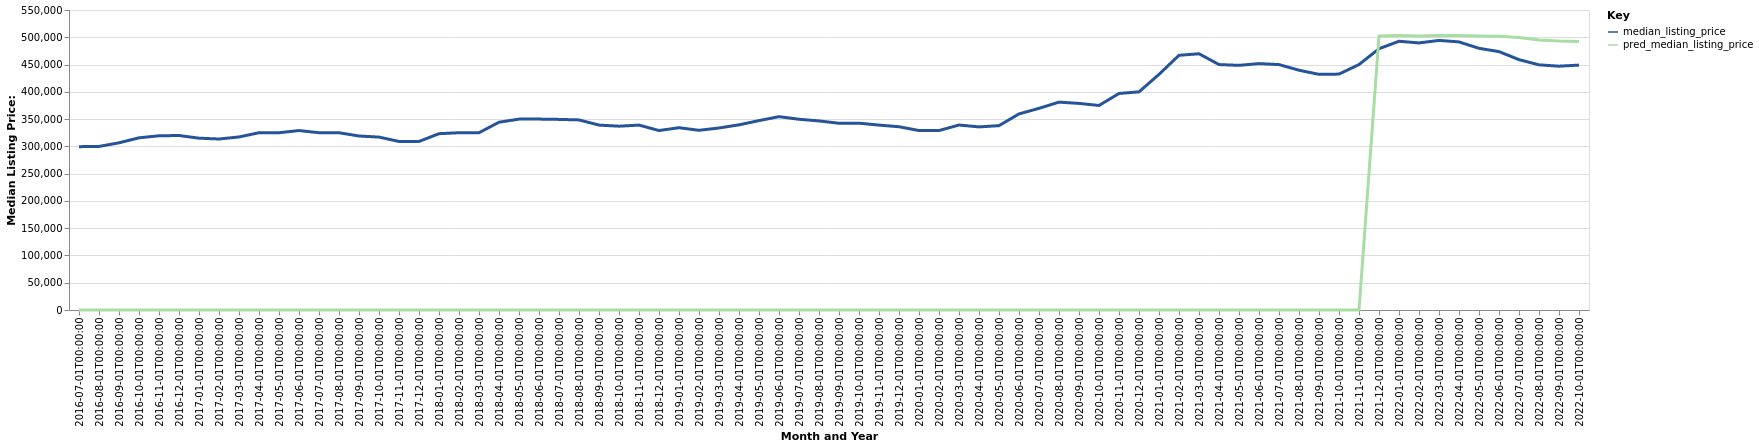

The table this chart was drawn from, first rows:
date, time_idx, median_listing_price, thirty_year_interest_rate_five, month, county_name, active_listing_count, pred_median_listing_price, month_year
2016-07-01, 0, 299450, 3.72, 7, Sonora, CA, 556.0, 0, Jul-2016
2016-08-01, 1, 299900, 3.73, 8, Sonora, CA, 553.0, 0, Aug-2016
2016-09-01, 2, 306500, 3.66, 9, Sonora, CA, 525.0, 0, Sep-2016
2016-10-01, 3, 315667, 3.64, 10, Sonora, CA, 487.0, 0, Oct-2016
2016-11-01, 4, 319400, 3.66, 11, Sonora, CA, 467.0, 0, Nov-2016
2016-12-01, 5, 319900, 3.48, 12, Sonora, CA, 398.0, 0, Dec-2016
2017-01-01, 6, 315000, 3.45, 1, Sonora, CA, 343.0, 0, Jan-2017
2017-02-01, 7, 313498, 3.5, 2, Sonora, CA, 297.0, 0, Feb-2017
2017-03-01, 8, 317250, 3.52, 3, Sonora, CA, 293.0, 0, Mar-2017
2017-04-01, 9, 325000, 4.03, 4, Sonora, CA, 367.0, 0, Apr-2017
2017-05-01, 10, 325000, 4.32, 5, Sonora, CA, 414.0, 0, May-2017
2017-06-01, 11, 329000, 4.2, 6, Sonora, CA, 456.0, 0, Jun-2017
2017-07-01, 12, 325000, 4.19, 7, Sonora, CA, 516.0, 0, Jul-2017
2017-08-01, 13, 325000, 4.3, 8, Sonora, CA, 522.0, 0, Aug-2017
2017-09-01, 14, 319000, 4.1, 9, Sonora, CA, 496.0, 0, Sep-2017
2017-10-01, 15, 317000, 4.05, 10, Sonora, CA, 460.0, 0, Oct-2017
2017-11-01, 16, 309000, 3.94, 11, Sonora, CA, 415.0, 0, Nov-2017
2017-12-01, 17, 309000, 4.03, 12, Sonora, CA, 355.0, 0, Dec-2017
2018-01-01, 18, 323250, 3.93, 1, Sonora, CA, 313.0, 0, Jan-2018
2018-02-01, 19, 325000, 3.83, 2, Sonora, CA, 296.0, 0, Feb-2018
2018-03-01, 20, 325000, 3.94, 3, Sonora, CA, 311.0, 0, Mar-2018
2018-04-01, 21, 344250, 3.95, 4, Sonora, CA, 326.0, 0, Apr-2018
2018-05-01, 22, 349950, 3.99, 5, Sonora, CA, 361.0, 0, May-2018
2018-06-01, 23, 350000, 4.15, 6, Sonora, CA, 415.0, 0, Jun-2018
2018-07-01, 24, 349450, 4.4, 7, Sonora, CA, 496.0, 0, Jul-2018
2018-08-01, 25, 348500, 4.46, 8, Sonora, CA, 521.0, 0, Aug-2018
2018-09-01, 26, 339000, 4.58, 9, Sonora, CA, 529.0, 0, Sep-2018
2018-10-01, 27, 337000, 4.66, 10, Sonora, CA, 505.0, 0, Oct-2018
2018-11-01, 28, 339000, 4.62, 11, Sonora, CA, 466.0, 0, Nov-2018
2018-12-01, 29, 329000, 4.54, 12, Sonora, CA, 425.0, 0, Dec-2018
2019-01-01, 30, 334200, 4.6, 1, Sonora, CA, 342.0, 0, Jan-2019
2019-02-01, 31, 329450, 4.72, 2, Sonora, CA, 331.0, 0, Feb-2019
2019-03-01, 32, 333693, 4.9, 3, Sonora, CA, 348.0, 0, Mar-2019
2019-04-01, 33, 339475, 4.94, 4, Sonora, CA, 397.0, 0, Apr-2019
2019-05-01, 34, 347225, 4.75, 5, Sonora, CA, 475.0, 0, May-2019
2019-06-01, 35, 354450, 4.51, 6, Sonora, CA, 547.0, 0, Jun-2019
2019-07-01, 36, 349700, 4.41, 7, Sonora, CA, 614.0, 0, Jul-2019
2019-08-01, 37, 346636, 4.41, 8, Sonora, CA, 630.0, 0, Aug-2019
2019-09-01, 38, 342341, 4.2, 9, Sonora, CA, 625.0, 0, Sep-2019
2019-10-01, 39, 342477, 4.14, 10, Sonora, CA, 611.0, 0, Oct-2019
2019-11-01, 40, 339000, 3.84, 11, Sonora, CA, 554.0, 0, Nov-2019
2019-12-01, 41, 336000, 3.81, 12, Sonora, CA, 474.0, 0, Dec-2019
2020-01-01, 42, 329000, 3.75, 1, Sonora, CA, 363.0, 0, Jan-2020
2020-02-01, 43, 329000, 3.73, 2, Sonora, CA, 349.0, 0, Feb-2020
2020-03-01, 44, 339125, 3.78, 3, Sonora, CA, 366.0, 0, Mar-2020
2020-04-01, 45, 335675, 3.75, 4, Sonora, CA, 352.0, 0, Apr-2020
2020-05-01, 46, 338000, 3.74, 5, Sonora, CA, 353.0, 0, May-2020
2020-06-01, 47, 359488, 3.72, 6, Sonora, CA, 339.0, 0, Jun-2020
2020-07-01, 48, 369713, 3.49, 7, Sonora, CA, 320.0, 0, Jul-2020
2020-08-01, 49, 381100, 3.65, 8, Sonora, CA, 252.0, 0, Aug-2020
2020-09-01, 50, 378750, 3.33, 9, Sonora, CA, 242.0, 0, Sep-2020
2020-10-01, 51, 375000, 3.28, 10, Sonora, CA, 248.0, 0, Oct-2020
2020-11-01, 52, 397000, 3.21, 11, Sonora, CA, 219.0, 0, Nov-2020
2020-12-01, 53, 399925, 3.07, 12, Sonora, CA, 191.0, 0, Dec-2020
2021-01-01, 54, 432000, 2.99, 1, Sonora, CA, 163.0, 0, Jan-2021
2021-02-01, 55, 466975, 2.93, 2, Sonora, CA, 129.0, 0, Feb-2021
2021-03-01, 56, 469750, 2.88, 3, Sonora, CA, 130.0, 0, Mar-2021
2021-04-01, 57, 449971, 2.84, 4, Sonora, CA, 158.0, 0, Apr-2021
2021-05-01, 58, 448500, 2.71, 5, Sonora, CA, 177.0, 0, May-2021
2021-06-01, 59, 451750, 2.79, 6, Sonora, CA, 196.0, 0, Jun-2021
... 16 more rows
